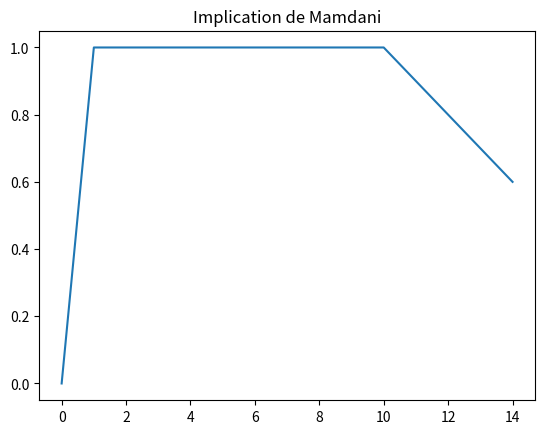

Here is the Python script that generated this plot:
import matplotlib.pyplot as plt

#Calcul des fonction basse, moyenne et eleve
def CalcTempB(i):
    if(i < 10):
        return 1
    elif(i<20):
        return 1 - ((1/10) * (i-10))
    else:
        return 0

def CalcTempM(i):
    if(i < 10):
        return 0
    elif(i<20):
        return ((1/10) * (i-10))
    elif(i<30):
        return 1 - ((1/10) * (i-20))
    else:
        return 0

def CalcTempE(i):
    if(i < 20):
        return 0
    elif(i<30):
        return ((1/10) * (i-20))
    else:
        return 1

#Calcul des operateurs de la logique flou
def Opmin(tab1, tab2):
    size = min(len(tab1), len(tab2))
    size = range(0, size)
    result = []
    for i in size:
        step = [tab1[i], tab2[i]]
        result.append(min(step))

    return result

def Opmax(tab1, tab2):
    size = min(len(tab1), len(tab2))
    size = range(0, size) 
    result = []
    for i in size:
        step = [tab1[i], tab2[i]]
        result.append(max(step))

    return result

def Chauf(i):
    if (i<8):
        return 0
    elif (i<10):
        return i*(1/2)
    else:
        return 1

#calcul de la courbe
temp = range(0, 40)
puissanceChauf = range(0,15)
temperatureB = []
temperatureM = []
temperatureE = []
chauffe = []

for i in temp:
    temperatureB.append(CalcTempB(i))
    temperatureM.append(CalcTempM(i))
    temperatureE.append(CalcTempE(i))

for i in puissanceChauf:
    chauffe.append(Chauf(i))

#Exo 1
"""
print("degre d'appartenance pour la temperature 16 :")
print("basse = " + repr(temperatureB[16]))
print("moyen = " + repr(temperatureM[16]))
print("eleve = " + repr(temperatureE[16]))

plt.title("Partition floue")
plt.plot(temp, temperatureB)
plt.plot(temp, temperatureM)
plt.plot(temp, temperatureE)
plt.xlabel('Temperature')
plt.show()
"""

#Exo 2
"""
minTemp = Opmin(temperatureB, temperatureM)
maxTemp = Opmax(temperatureM, temperatureE)

plt.title("Partition floue")
plt.plot(temp, minTemp)
plt.plot(temp, maxTemp)
plt.xlabel('Temperature')
plt.show()
"""

#Chauffage
"""
plt.title("Chauffage")
plt.plot(puissanceChauf, chauffe)
plt.show()
"""

#Exo 3
plt.title("Implication de Mamdani")
plt.plot(puissanceChauf, Opmin(temperatureB, puissanceChauf))
plt.show()
